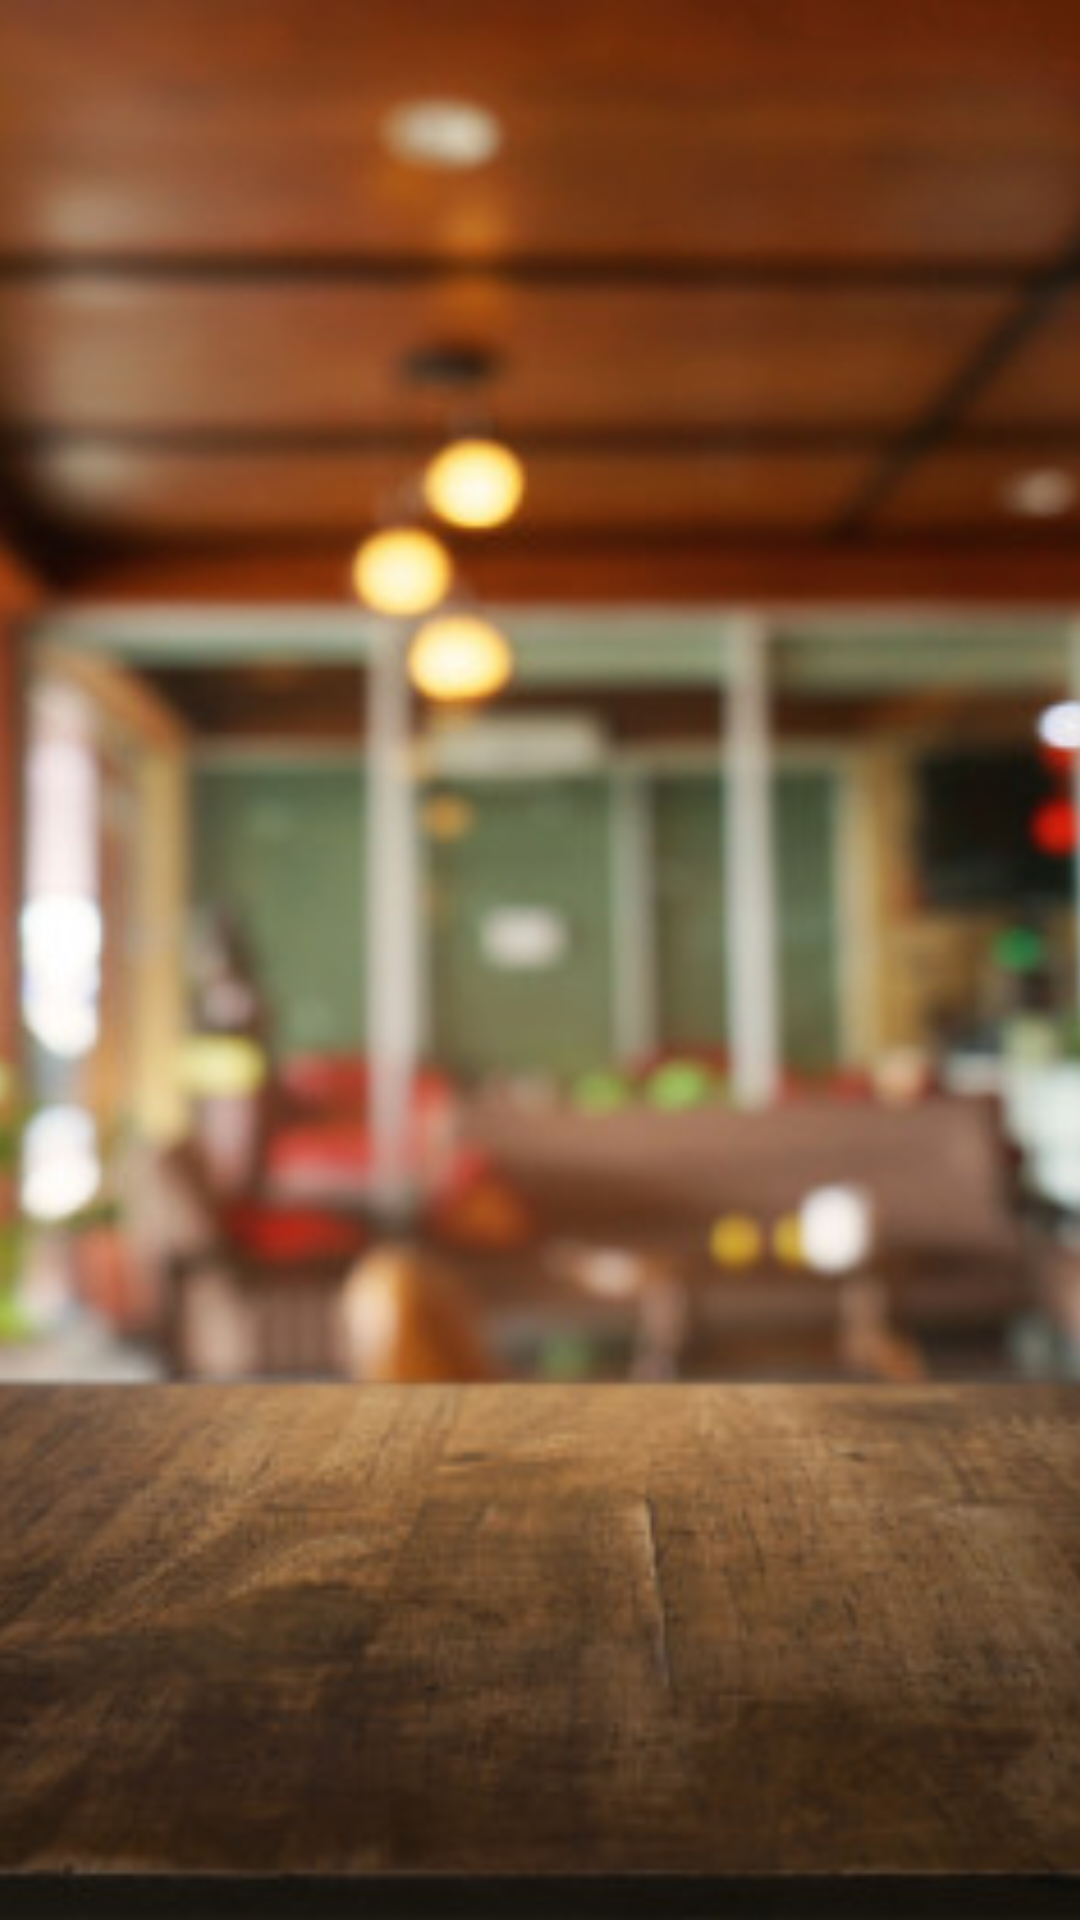

Android layout source for this screen:
<!-- AndroidManifest.xml: application theme AppTheme -->
<!-- res/layout/fragment_categories.xml -->
<?xml version="1.0" encoding="utf-8"?>
<RelativeLayout xmlns:android="http://schemas.android.com/apk/res/android"
    android:layout_width="match_parent"
    android:layout_height="match_parent">

    <ImageView
        android:layout_width="match_parent"
        android:layout_height="match_parent"
        android:src="@drawable/cafe"
        android:scaleType="centerCrop"/>

<android.support.v7.widget.RecyclerView
    android:id="@+id/categories_recycler_view"
    android:layout_width="wrap_content"
    android:layout_height="wrap_content"
    android:layout_centerVertical="true"
    android:layout_centerHorizontal="true"/>

</RelativeLayout>
<!-- resources referenced by this layout -->
<resources>
  <!-- drawable cafe: jpg bitmap (drawable, 65027 bytes) -->
  <style name="AppTheme" parent="Theme.AppCompat.Light.DarkActionBar">
          
          <item name="colorPrimary">@color/colorPrimary</item>
          <item name="colorPrimaryDark">@color/colorPrimaryDark</item>
          <item name="colorAccent">@color/colorAccent</item>
      </style>
  <color name="colorPrimary">#bc5a15</color>
  <color name="colorPrimaryDark">#9c4e17</color>
  <color name="colorAccent">#ffec40</color>
</resources>
